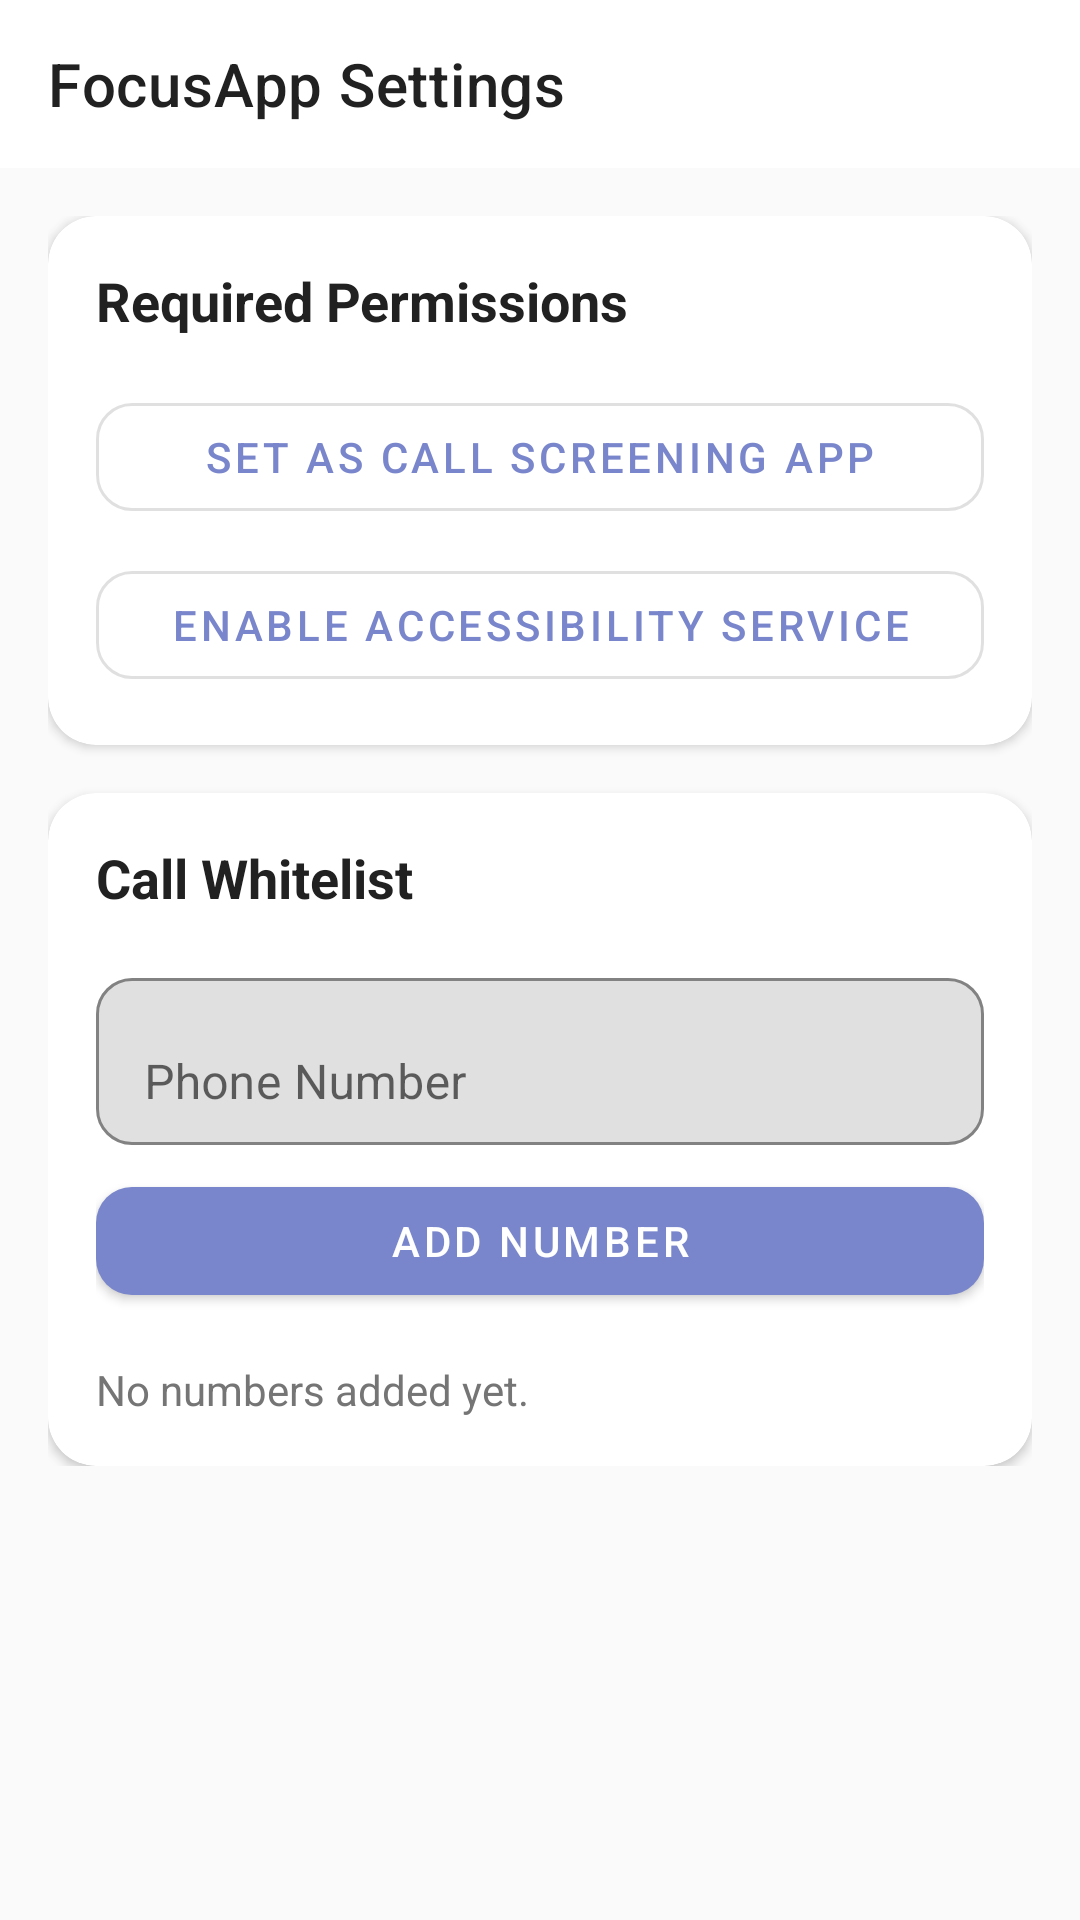

Here is an Android app screen rendered from its layout file. Give the layout XML and the strings, colors and styles it references.
<!-- AndroidManifest.xml: application theme Theme.FocusApp -->
<!-- res/layout/activity_main.xml -->
<?xml version="1.0" encoding="utf-8"?>
<androidx.coordinatorlayout.widget.CoordinatorLayout xmlns:android="http://schemas.android.com/apk/res/android"
    xmlns:app="http://schemas.android.com/apk/res-auto"
    android:layout_width="match_parent"
    android:layout_height="match_parent"
    android:background="@color/background">

    <com.google.android.material.appbar.AppBarLayout
        android:layout_width="match_parent"
        android:layout_height="wrap_content"
        android:background="@color/surface"
        app:elevation="0dp">

        <androidx.appcompat.widget.Toolbar
            android:id="@+id/toolbar"
            android:layout_width="match_parent"
            android:layout_height="?attr/actionBarSize"
            app:title="FocusApp Settings"
            app:titleTextColor="@color/text_primary" />
    </com.google.android.material.appbar.AppBarLayout>

    <androidx.core.widget.NestedScrollView
        android:layout_width="match_parent"
        android:layout_height="match_parent"
        app:layout_behavior="@string/appbar_scrolling_view_behavior"
        android:padding="16dp">

        <LinearLayout
            android:layout_width="match_parent"
            android:layout_height="wrap_content"
            android:orientation="vertical">

            <com.google.android.material.card.MaterialCardView
                android:layout_width="match_parent"
                android:layout_height="wrap_content"
                app:cardCornerRadius="16dp"
                app:cardElevation="2dp"
                app:strokeWidth="0dp"
                android:layout_marginBottom="16dp">

                <LinearLayout
                    android:layout_width="match_parent"
                    android:layout_height="wrap_content"
                    android:orientation="vertical"
                    android:padding="16dp">

                    <TextView
                        android:layout_width="wrap_content"
                        android:layout_height="wrap_content"
                        android:text="Required Permissions"
                        android:textSize="18sp"
                        android:textStyle="bold"
                        android:textColor="@color/text_primary"
                        android:layout_marginBottom="16dp" />

                    <com.google.android.material.button.MaterialButton
                        android:id="@+id/btn_permission_call"
                        android:layout_width="match_parent"
                        android:layout_height="wrap_content"
                        android:text="Set as Call Screening App"
                        app:cornerRadius="12dp"
                        style="@style/Widget.MaterialComponents.Button.OutlinedButton" />

                    <com.google.android.material.button.MaterialButton
                        android:id="@+id/btn_permission_accessibility"
                        android:layout_width="match_parent"
                        android:layout_height="wrap_content"
                        android:text="Enable Accessibility Service"
                        app:cornerRadius="12dp"
                        android:layout_marginTop="8dp"
                        style="@style/Widget.MaterialComponents.Button.OutlinedButton" />

                </LinearLayout>
            </com.google.android.material.card.MaterialCardView>

            <com.google.android.material.card.MaterialCardView
                android:layout_width="match_parent"
                android:layout_height="wrap_content"
                app:cardCornerRadius="16dp"
                app:cardElevation="2dp"
                app:strokeWidth="0dp">

                <LinearLayout
                    android:layout_width="match_parent"
                    android:layout_height="wrap_content"
                    android:orientation="vertical"
                    android:padding="16dp">

                    <TextView
                        android:layout_width="wrap_content"
                        android:layout_height="wrap_content"
                        android:text="Call Whitelist"
                        android:textSize="18sp"
                        android:textStyle="bold"
                        android:textColor="@color/text_primary"
                        android:layout_marginBottom="16dp" />

                    <com.google.android.material.textfield.TextInputLayout
                        android:layout_width="match_parent"
                        android:layout_height="wrap_content"
                        android:hint="Phone Number"
                        app:boxCornerRadiusTopStart="12dp"
                        app:boxCornerRadiusTopEnd="12dp"
                        app:boxCornerRadiusBottomStart="12dp"
                        app:boxCornerRadiusBottomEnd="12dp"
                        app:boxBackgroundMode="outline">

                        <com.google.android.material.textfield.TextInputEditText
                            android:id="@+id/et_phone_number"
                            android:layout_width="match_parent"
                            android:layout_height="wrap_content"
                            android:inputType="phone" />
                    </com.google.android.material.textfield.TextInputLayout>

                    <com.google.android.material.button.MaterialButton
                        android:id="@+id/btn_add_number"
                        android:layout_width="match_parent"
                        android:layout_height="wrap_content"
                        android:text="Add Number"
                        app:cornerRadius="12dp"
                        android:layout_marginTop="8dp" />

                    <TextView
                        android:id="@+id/tv_whitelist"
                        android:layout_width="match_parent"
                        android:layout_height="wrap_content"
                        android:text="No numbers added yet."
                        android:layout_marginTop="16dp"
                        android:textColor="@color/text_secondary" />
                </LinearLayout>
            </com.google.android.material.card.MaterialCardView>

        </LinearLayout>
    </androidx.core.widget.NestedScrollView>
</androidx.coordinatorlayout.widget.CoordinatorLayout>
<!-- resources referenced by this layout -->
<resources>
  <color name="background">#FAFAFA</color>
  <color name="surface">#FFFFFF</color>
  <color name="text_primary">#212121</color>
  <color name="text_secondary">#757575</color>
  <style name="Theme.FocusApp" parent="Theme.MaterialComponents.DayNight.NoActionBar">
          <item name="colorPrimary">@color/primary</item>
          <item name="colorPrimaryVariant">@color/primary_dark</item>
          <item name="colorOnPrimary">#FFFFFF</item>
          <item name="colorSecondary">@color/accent</item>
          <item name="colorSecondaryVariant">@color/accent</item>
          <item name="colorOnSecondary">#FFFFFF</item>
          <item name="android:colorBackground">@color/background</item>
          <item name="colorSurface">@color/surface</item>
      </style>
  <color name="primary">#7986CB</color>
  <color name="primary_dark">#5C6BC0</color>
  <color name="accent">#4DB6AC</color>
</resources>
